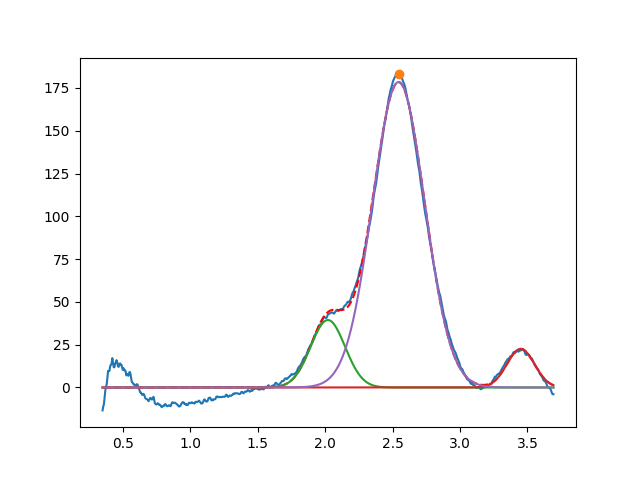

Source data for this figure (header and first rows):
2.020246700995908196e+00, 3.942122105916874375e+01, 2.999999999999999334e-01, 9.999999999999998890e-01
3.450000000000000622e+00, 2.256824471727727754e+01, 2.400613703834046930e-01, 9.999999999999998890e-01
2.544367266822686435e+00, 1.784402504545543593e+02, 4.559479801377215313e-01, 9.979887131283171620e-01
